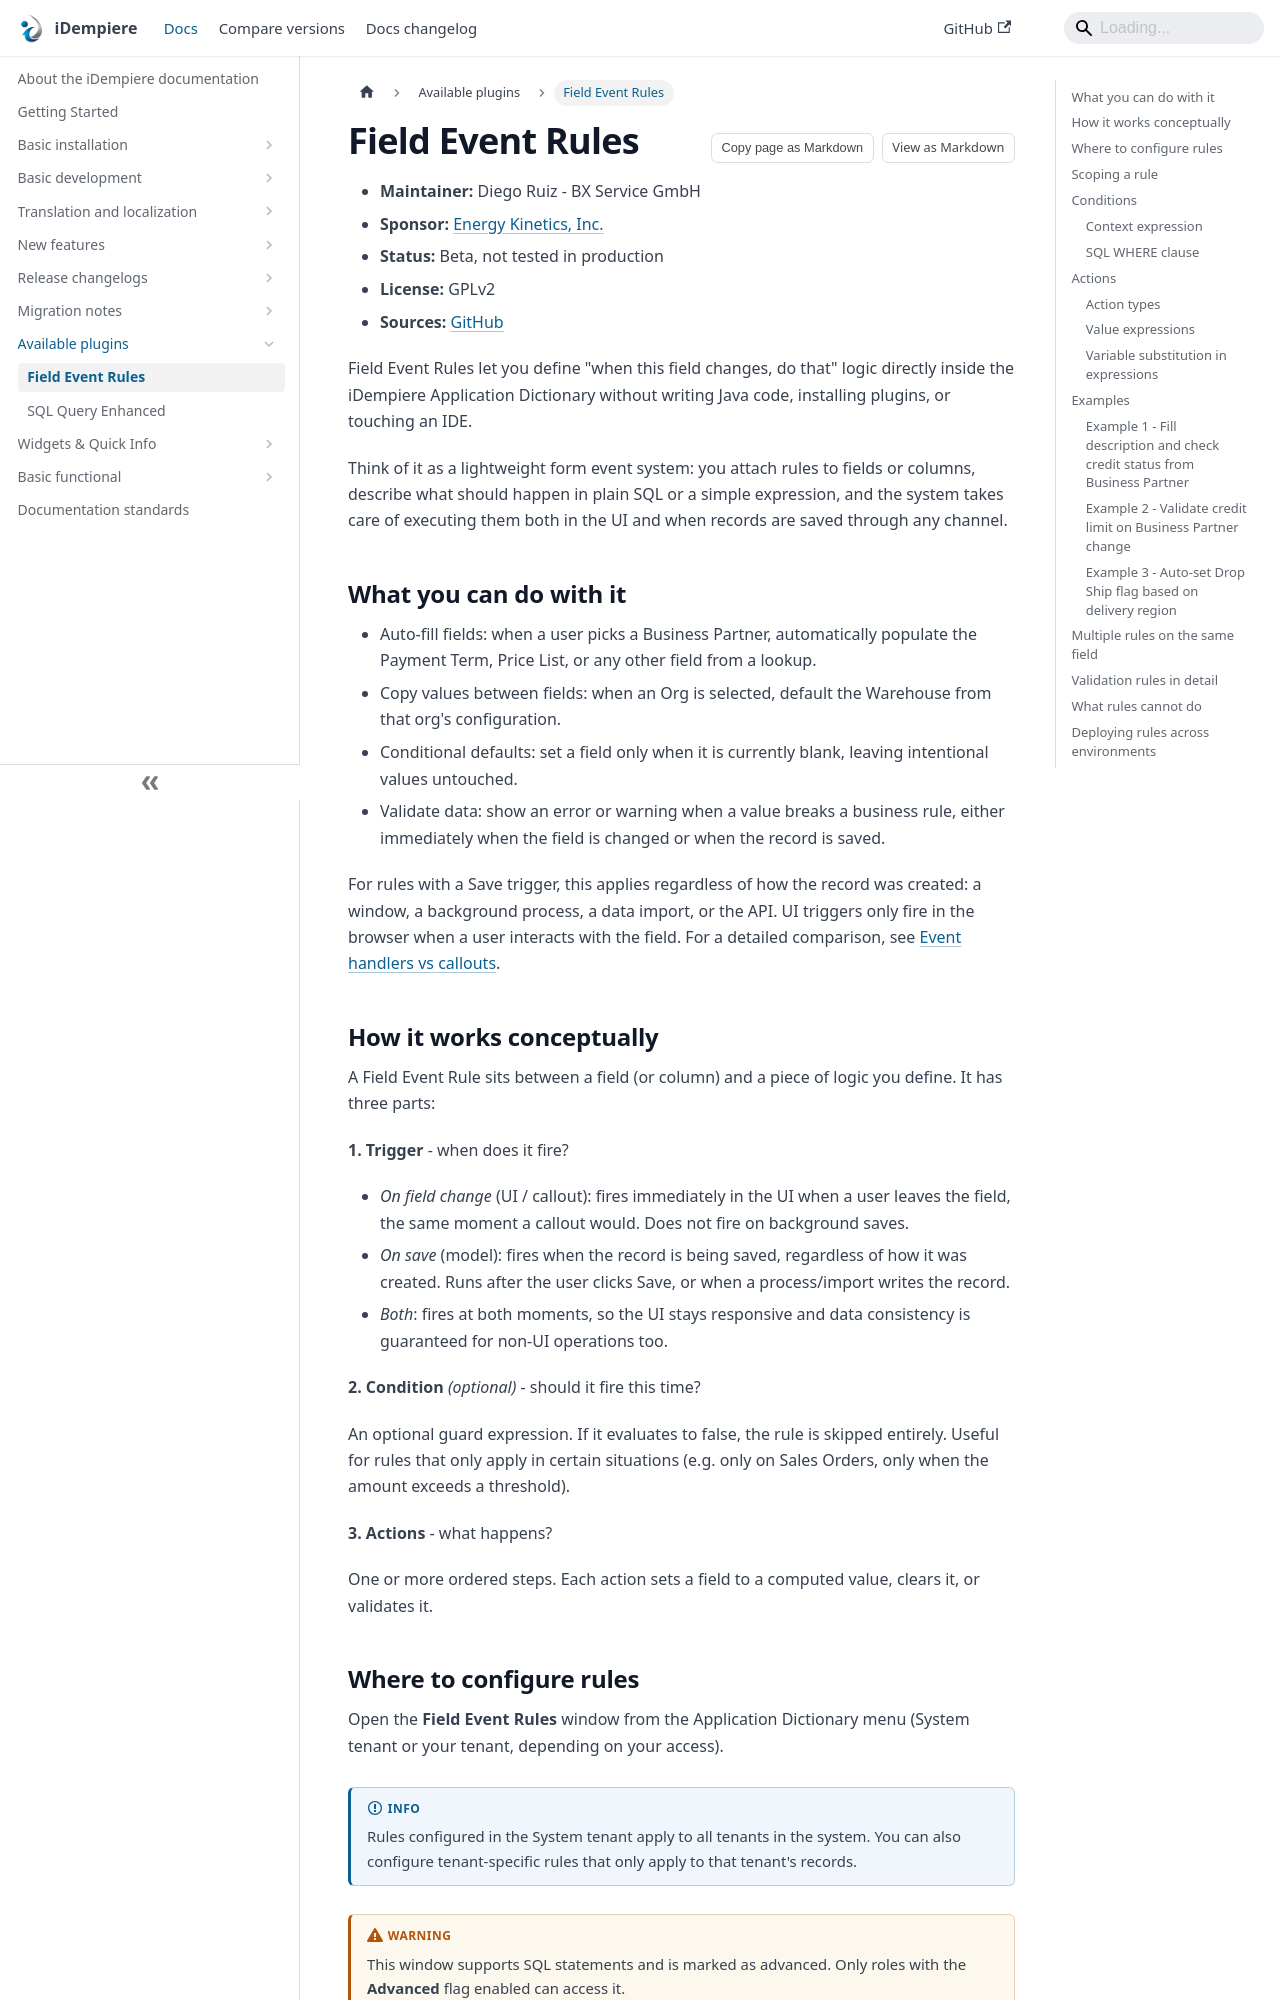

repository: idempiere/idempiere.github.io · page: docs/available-plugins/field-event-rules.html · generator: docusaurus

---
description: "Field Event Rules let you define \"when this field changes, do that\" logic in the Application Dictionary without writing Java code."
sidebar_position: 1
---

# Field Event Rules

- **Maintainer:** Diego Ruiz - BX Service GmbH
- **Sponsor:** [Energy Kinetics, Inc.](https://energykinetics.com/)
- **Status:** Beta, not tested in production
- **License:** GPLv2
- **Sources:** [GitHub](https://github.com/bxservice/de.bxservice.fieldEventRules)

Field Event Rules let you define "when this field changes, do that" logic directly inside the iDempiere Application Dictionary without writing Java code, installing plugins, or touching an IDE.

Think of it as a lightweight form event system: you attach rules to fields or columns, describe what should happen in plain SQL or a simple expression, and the system takes care of executing them both in the UI and when records are saved through any channel.

## What you can do with it

- Auto-fill fields: when a user picks a Business Partner, automatically populate the Payment Term, Price List, or any other field from a lookup.
- Copy values between fields: when an Org is selected, default the Warehouse from that org's configuration.
- Conditional defaults: set a field only when it is currently blank, leaving intentional values untouched.
- Validate data: show an error or warning when a value breaks a business rule, either immediately when the field is changed or when the record is saved.

For rules with a Save trigger, this applies regardless of how the record was created: a window, a background process, a data import, or the API. UI triggers only fire in the browser when a user interacts with the field. For a detailed comparison, see [Event handlers vs callouts](/docs/basic-development/plugin-development/plugin-eventhandler#event-handlers-vs-callouts).
